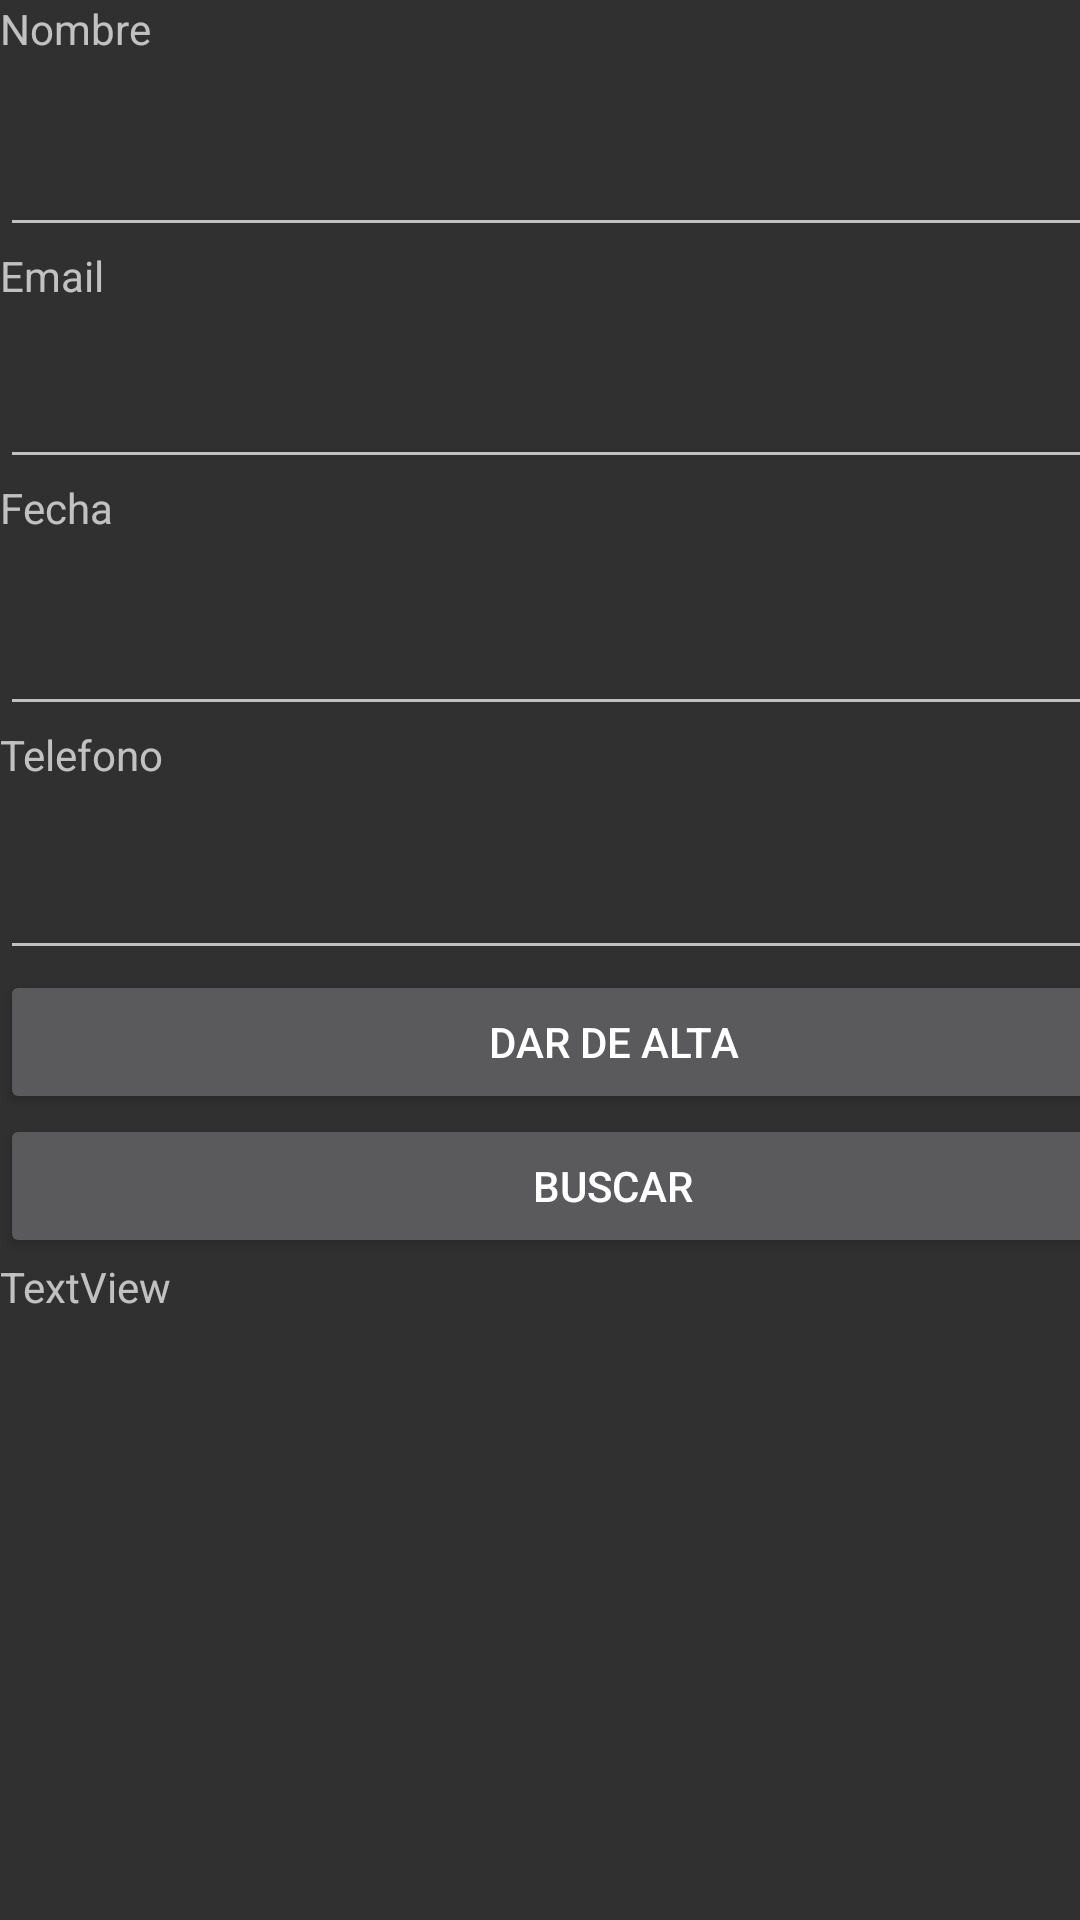

Write the Android layout XML for this screen, with the resource values it uses.
<!-- AndroidManifest.xml: application theme Theme.AppCompat.NoActionBar -->
<!-- res/layout/activity_connect.xml -->
<?xml version="1.0" encoding="utf-8"?>
<androidx.constraintlayout.widget.ConstraintLayout xmlns:android="http://schemas.android.com/apk/res/android"
    xmlns:app="http://schemas.android.com/apk/res-auto"
    xmlns:tools="http://schemas.android.com/tools"
    android:layout_width="match_parent"
    android:layout_height="match_parent"
    tools:context=".Connect">

    <LinearLayout
        android:layout_width="409dp"
        android:layout_height="567dp"
        android:orientation="vertical"
        tools:layout_editor_absoluteX="1dp"
        tools:layout_editor_absoluteY="1dp">

        <TextView
            android:id="@+id/textView"
            android:layout_width="match_parent"
            android:layout_height="41dp"
            android:text="Nombre " />

        <EditText
            android:id="@+id/ed_nombre"
            android:layout_width="match_parent"
            android:layout_height="wrap_content"
            android:ems="10"
            android:inputType="textPersonName" />

        <TextView
            android:id="@+id/textView2"
            android:layout_width="match_parent"
            android:layout_height="36dp"
            android:text="Email" />

        <EditText
            android:id="@+id/ed_email"
            android:layout_width="match_parent"
            android:layout_height="wrap_content"
            android:ems="10"
            android:inputType="textPersonName" />

        <TextView
            android:id="@+id/textView4"
            android:layout_width="match_parent"
            android:layout_height="41dp"
            android:text="Fecha" />

        <EditText
            android:id="@+id/ed_fecha"
            android:layout_width="match_parent"
            android:layout_height="wrap_content"
            android:ems="10"
            android:inputType="textPersonName" />

        <TextView
            android:id="@+id/textView6"
            android:layout_width="match_parent"
            android:layout_height="40dp"
            android:text="Telefono" />

        <EditText
            android:id="@+id/ed_telefono"
            android:layout_width="match_parent"
            android:layout_height="wrap_content"
            android:ems="10"
            android:inputType="textPersonName" />

        <Button
            android:id="@+id/bt_1"
            android:layout_width="match_parent"
            android:layout_height="wrap_content"
            android:text="dar de alta" />

        <Button
            android:id="@+id/bt_2"
            android:layout_width="match_parent"
            android:layout_height="wrap_content"
            android:text="Buscar" />

        <TextView
            android:id="@+id/tv_conexion"
            android:layout_width="match_parent"
            android:layout_height="158dp"
            android:text="TextView" />
    </LinearLayout>

</androidx.constraintlayout.widget.ConstraintLayout>
<!-- resources referenced by this layout -->
<resources>

</resources>
